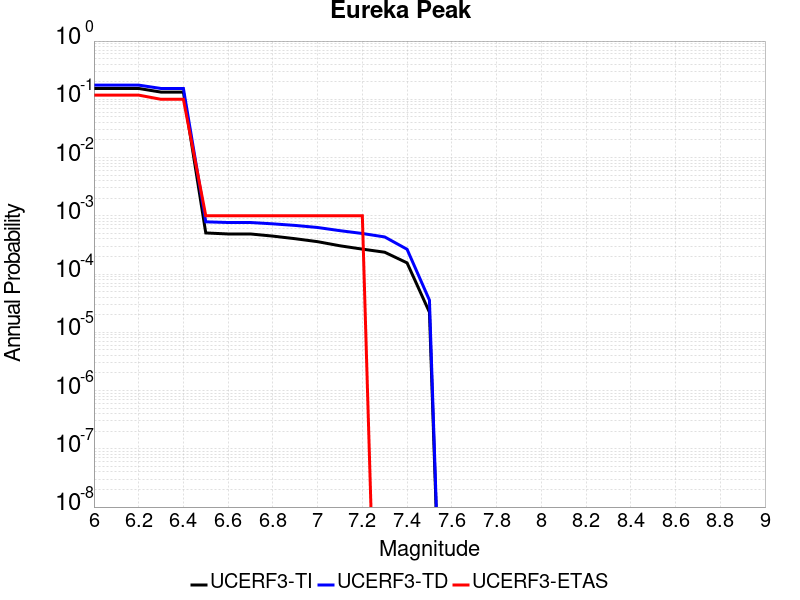

Data behind this chart, as committed beside it:
Magnitude, UCERF3-TI Prob, UCERF3-TD Prob, UCERF3-ETAS Prob
6.0, 0.1536, 0.1752, 0.118
6.1, 0.1536, 0.1752, 0.118
6.2, 0.1536, 0.1752, 0.118
6.3, 0.1329, 0.1534, 0.1
6.4, 0.1329, 0.1534, 0.1
6.5, 5.0800614E-4, 7.880571E-4, 0.001
6.6, 4.877296E-4, 7.6768966E-4, 0.001
6.7, 4.877296E-4, 7.6768966E-4, 0.001
6.8, 4.48188E-4, 7.2792295E-4, 0.001
6.9, 4.0428777E-4, 6.8367267E-4, 0.001
7.0, 3.5985638E-4, 6.3013495E-4, 0.001
7.1, 3.056841E-4, 5.556967E-4, 0.001
7.2, 2.6803324E-4, 4.97193E-4, 0.001
7.3, 2.3707861E-4, 4.3366084E-4, 0.0
7.4, 1.5558011E-4, 2.662809E-4, 0.0
7.5, 2.2134636E-5, 3.5662266E-5, 0.0
